Labelled photos from "data", an image-classification folder in angelabk49/osteoporosis-detection. The possible labels are: normal, osteopenia, osteoporosis.

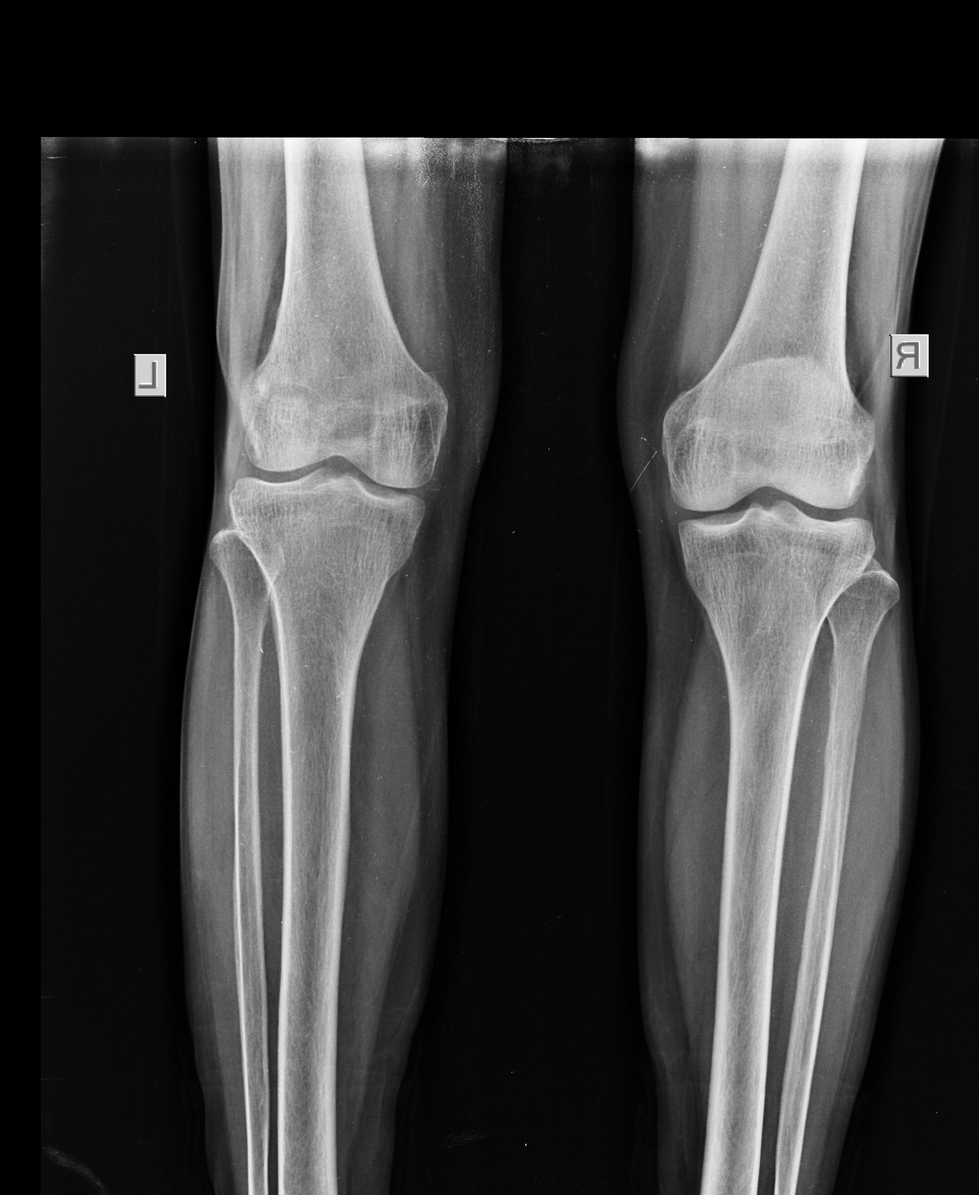
Label: osteoporosis

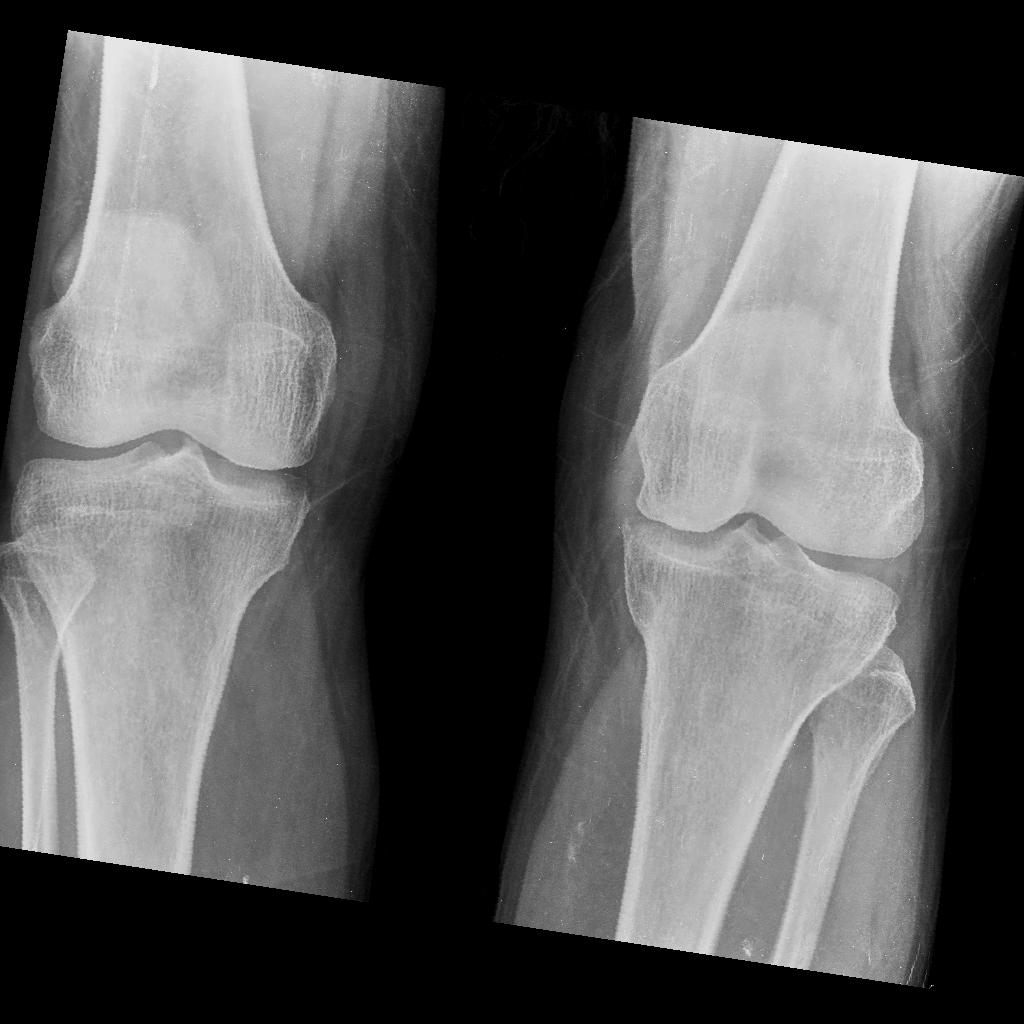
Label: osteoporosis

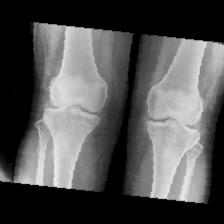
Label: normal

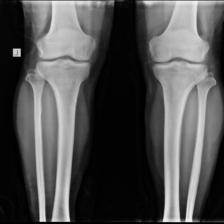
Label: normal

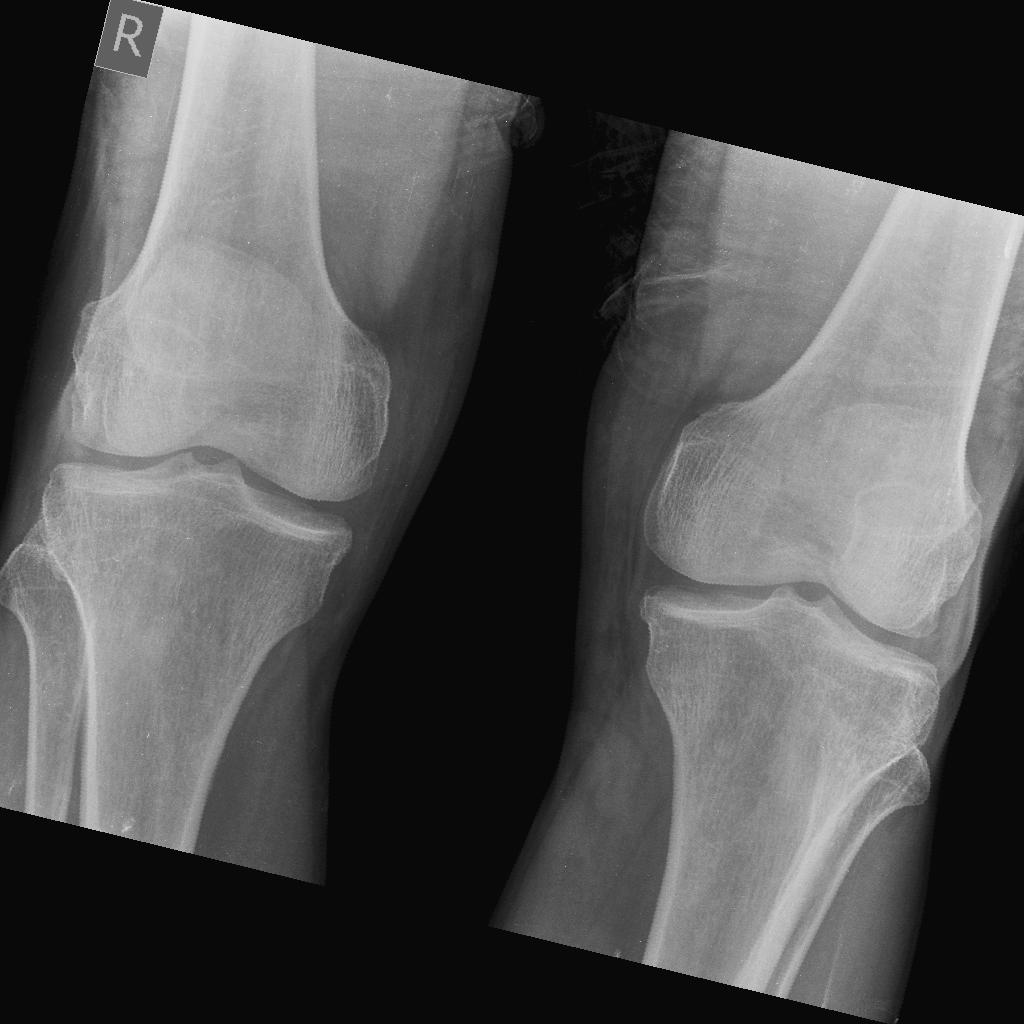
Label: osteopenia

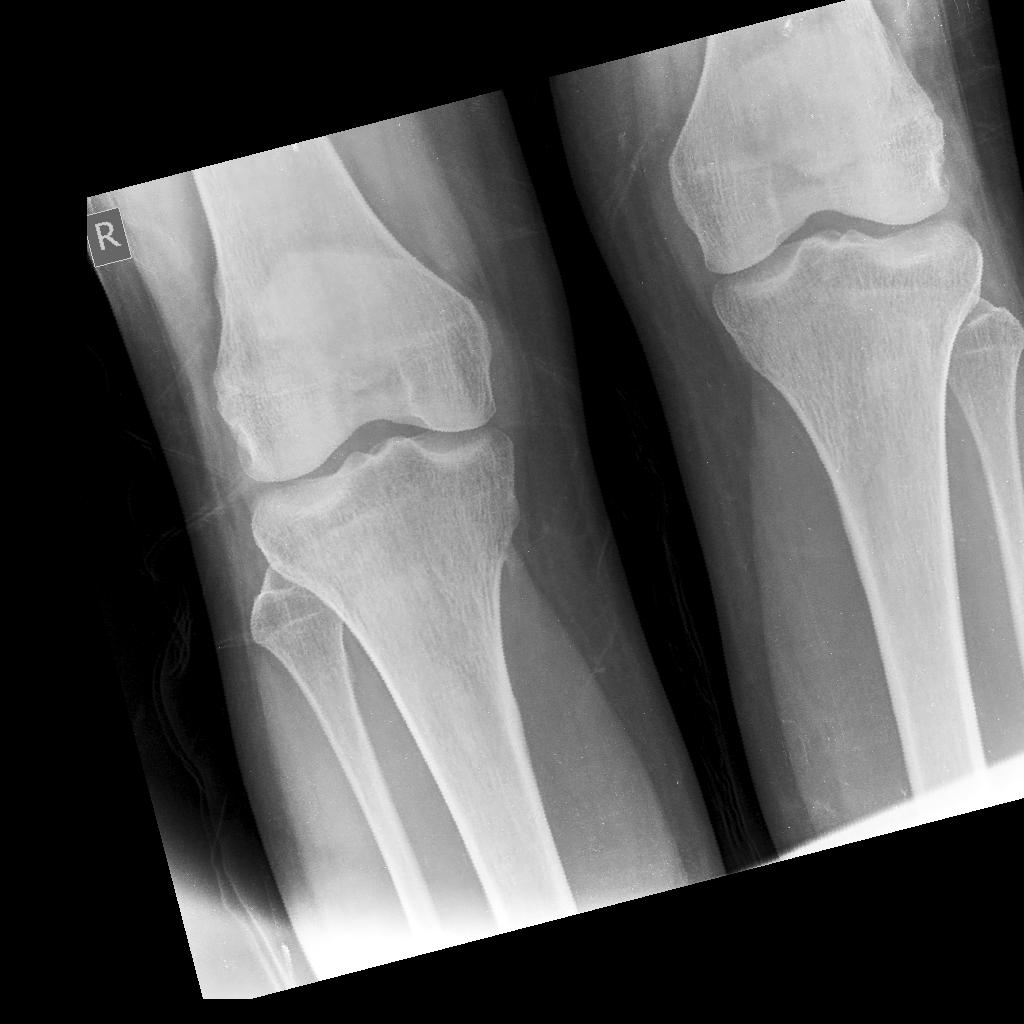
Label: osteopenia
